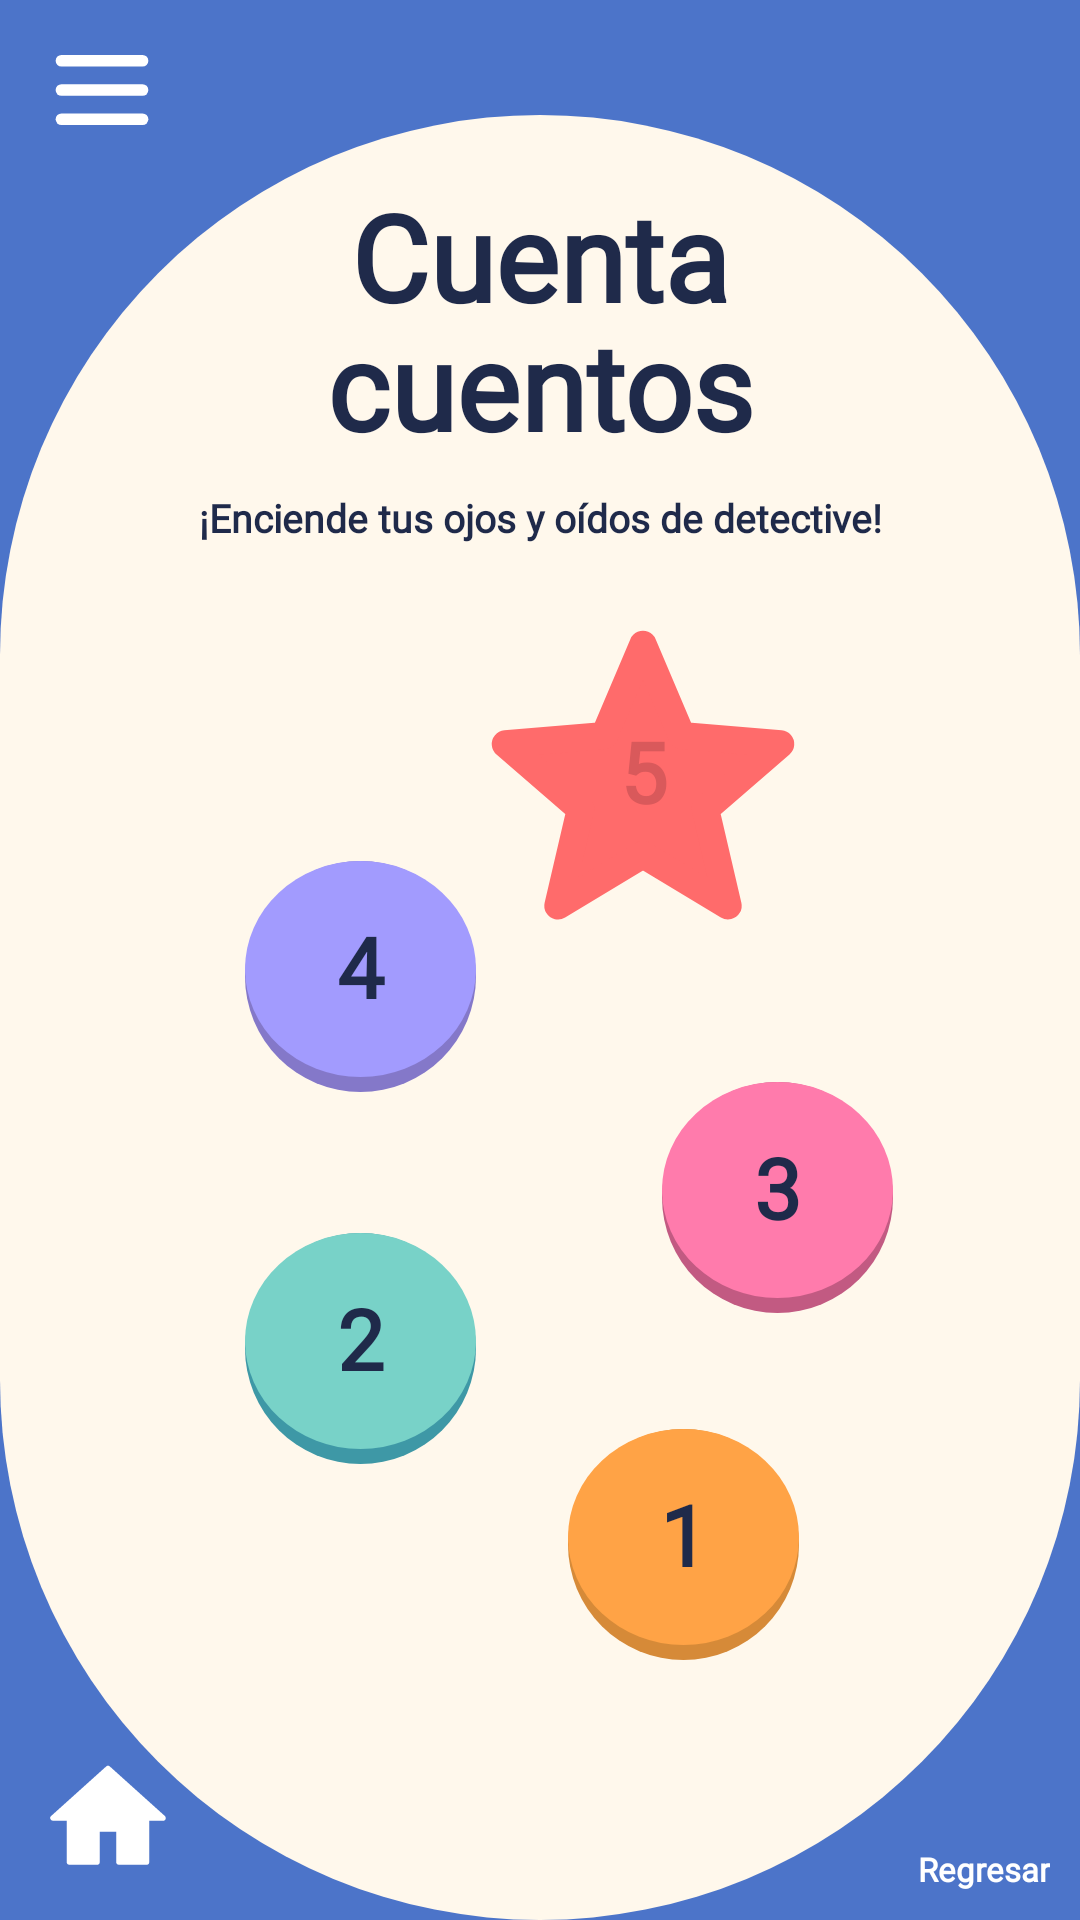

This screen was rendered from an Android layout file. Write that file and the resources it references.
<!-- AndroidManifest.xml: application theme Theme.Wordy -->
<!-- res/layout/activity_cuenta_cuentos_niveles.xml -->
<?xml version="1.0" encoding="utf-8"?>
<androidx.constraintlayout.widget.ConstraintLayout
    xmlns:android="http://schemas.android.com/apk/res/android"
    xmlns:app="http://schemas.android.com/apk/res-auto"
    xmlns:tools="http://schemas.android.com/tools"
    android:layout_width="match_parent"
    android:layout_height="match_parent"
    android:background="@color/wordy_blue"
    android:fitsSystemWindows="true"
    tools:context=".CuentaCuentosNivelesActivity">

    <androidx.constraintlayout.widget.Guideline
        android:id="@+id/glCremaTop"
        android:layout_width="wrap_content"
        android:layout_height="wrap_content"
        android:orientation="horizontal"
        app:layout_constraintGuide_percent="0.06" />

    <View
        android:id="@+id/bgCrema"
        android:layout_width="0dp"
        android:layout_height="0dp"
        android:background="@drawable/bg_oval_cream"
        app:layout_constraintBottom_toBottomOf="parent"
        app:layout_constraintEnd_toEndOf="parent"
        app:layout_constraintStart_toStartOf="parent"
        app:layout_constraintTop_toTopOf="@id/glCremaTop" />

    <include
        android:id="@+id/header"
        layout="@layout/header_wordy"
        android:layout_width="match_parent"
        android:layout_height="wrap_content"
        app:layout_constraintTop_toTopOf="parent" />

    <TextView
        android:id="@+id/tvTitulo"
        style="@style/WordyTitulo"
        android:layout_marginTop="4dp"
        android:text="@string/titulo_cuenta_cuentos"
        app:layout_constraintEnd_toEndOf="parent"
        app:layout_constraintStart_toStartOf="parent"
        app:layout_constraintTop_toBottomOf="@id/header" />

    <TextView
        android:id="@+id/tvSubtitulo"
        style="@style/WordySubtitulo"
        android:layout_marginTop="10dp"
        android:text="@string/subtitulo_cuenta_cuentos"
        app:layout_constraintEnd_toEndOf="parent"
        app:layout_constraintStart_toStartOf="parent"
        app:layout_constraintTop_toBottomOf="@id/tvTitulo" />

    <include
        android:id="@+id/mapa"
        layout="@layout/mapa_niveles"
        android:layout_width="0dp"
        android:layout_height="0dp"
        android:layout_marginStart="16dp"
        android:layout_marginTop="8dp"
        android:layout_marginEnd="16dp"
        android:layout_marginBottom="8dp"
        app:layout_constraintBottom_toTopOf="@id/footer"
        app:layout_constraintEnd_toEndOf="parent"
        app:layout_constraintStart_toStartOf="parent"
        app:layout_constraintTop_toBottomOf="@id/tvSubtitulo" />

    <include
        android:id="@+id/footer"
        layout="@layout/footer_home_regresar"
        android:layout_width="match_parent"
        android:layout_height="wrap_content"
        app:layout_constraintBottom_toBottomOf="parent" />
</androidx.constraintlayout.widget.ConstraintLayout>
<!-- res/layout/header_wordy.xml (included above) -->
<?xml version="1.0" encoding="utf-8"?>
<androidx.constraintlayout.widget.ConstraintLayout
    xmlns:android="http://schemas.android.com/apk/res/android"
    xmlns:app="http://schemas.android.com/apk/res-auto"
    android:layout_width="match_parent"
    android:layout_height="64dp">

    <ImageView
        android:id="@+id/btnMenu"
        android:layout_width="48dp"
        android:layout_height="48dp"
        android:layout_marginStart="10dp"
        android:background="?attr/selectableItemBackgroundBorderless"
        android:contentDescription="@string/menu"
        android:padding="6dp"
        android:src="@drawable/ic_hamburguesa"
        app:layout_constraintBottom_toBottomOf="parent"
        app:layout_constraintStart_toStartOf="parent"
        app:layout_constraintTop_toTopOf="parent" />

    <FrameLayout
        android:layout_width="160dp"
        android:layout_height="60dp"
        android:layout_marginEnd="6dp"
        app:layout_constraintBottom_toBottomOf="parent"
        app:layout_constraintEnd_toEndOf="parent"
        app:layout_constraintTop_toTopOf="parent">

        <ImageView
            android:layout_width="160dp"
            android:layout_height="wrap_content"
            android:layout_marginTop="-111dp"
            android:adjustViewBounds="true"
            android:contentDescription="@string/logo_wordy"
            android:src="@drawable/logo_wordy" />
    </FrameLayout>
</androidx.constraintlayout.widget.ConstraintLayout>
<!-- res/layout/mapa_niveles.xml (included above) -->
<?xml version="1.0" encoding="utf-8"?>
<androidx.constraintlayout.widget.ConstraintLayout xmlns:android="http://schemas.android.com/apk/res/android"
    xmlns:app="http://schemas.android.com/apk/res-auto"
    xmlns:tools="http://schemas.android.com/tools"
    android:layout_width="match_parent"
    android:layout_height="match_parent">

    <ImageView
        android:id="@+id/ivMapa"
        android:layout_width="0dp"
        android:layout_height="0dp"
        android:contentDescription="@string/img_mapa"
        android:scaleType="centerCrop"
        android:src="@drawable/img_mapa_decoracion"
        app:layout_constraintBottom_toBottomOf="parent"
        app:layout_constraintEnd_toEndOf="parent"
        app:layout_constraintHorizontal_bias="1.0"
        app:layout_constraintStart_toStartOf="parent"
        app:layout_constraintTop_toTopOf="parent"
        app:layout_constraintVertical_bias="0.0" />

    <TextView
        android:id="@+id/nivel5"
        style="@style/WordyNivel"
        android:layout_width="110dp"
        android:layout_height="110dp"
        android:background="@drawable/ic_estrella_nivel"
        android:text="5"
        android:textColor="@color/wordy_coral_dark"
        app:layout_constraintBottom_toBottomOf="parent"
        app:layout_constraintEnd_toEndOf="parent"
        app:layout_constraintHorizontal_bias="0.657"
        app:layout_constraintStart_toStartOf="parent"
        app:layout_constraintTop_toTopOf="parent"
        app:layout_constraintVertical_bias="0.061"
        tools:ignore="HardcodedText" />

    <TextView
        android:id="@+id/nivel4"
        style="@style/WordyNivel"
        android:layout_width="77dp"
        android:layout_height="77dp"
        android:background="@drawable/bg_nivel_morado"
        android:text="4"
        app:layout_constraintBottom_toBottomOf="parent"
        app:layout_constraintEnd_toEndOf="parent"
        app:layout_constraintHorizontal_bias="0.262"
        app:layout_constraintStart_toStartOf="parent"
        app:layout_constraintTop_toTopOf="parent"
        app:layout_constraintVertical_bias="0.326"
        tools:ignore="HardcodedText" />

    <TextView
        android:id="@+id/nivel3"
        style="@style/WordyNivel"
        android:layout_width="77dp"
        android:layout_height="77dp"
        android:background="@drawable/bg_nivel_rosa"
        android:text="3"
        app:layout_constraintBottom_toBottomOf="parent"
        app:layout_constraintEnd_toEndOf="parent"
        app:layout_constraintHorizontal_bias="0.815"
        app:layout_constraintStart_toStartOf="parent"
        app:layout_constraintTop_toTopOf="parent"
        app:layout_constraintVertical_bias="0.572"
        tools:ignore="HardcodedText" />

    <TextView
        android:id="@+id/nivel2"
        style="@style/WordyNivel"
        android:layout_width="77dp"
        android:layout_height="77dp"
        android:background="@drawable/bg_nivel_teal"
        android:text="2"
        app:layout_constraintBottom_toBottomOf="parent"
        app:layout_constraintEnd_toEndOf="parent"
        app:layout_constraintHorizontal_bias="0.262"
        app:layout_constraintStart_toStartOf="parent"
        app:layout_constraintTop_toTopOf="parent"
        app:layout_constraintVertical_bias="0.74"
        tools:ignore="HardcodedText" />

    <TextView
        android:id="@+id/nivel1"
        style="@style/WordyNivel"
        android:layout_width="77dp"
        android:layout_height="77dp"
        android:background="@drawable/bg_nivel_naranja"
        android:text="1"
        app:layout_constraintBottom_toBottomOf="parent"
        app:layout_constraintEnd_toEndOf="parent"
        app:layout_constraintHorizontal_bias="0.691"
        app:layout_constraintStart_toStartOf="parent"
        app:layout_constraintTop_toTopOf="parent"
        app:layout_constraintVertical_bias="0.958"
        tools:ignore="HardcodedText" />

</androidx.constraintlayout.widget.ConstraintLayout>
<!-- res/layout/footer_home_regresar.xml (included above) -->
<?xml version="1.0" encoding="utf-8"?>
<androidx.constraintlayout.widget.ConstraintLayout
    xmlns:android="http://schemas.android.com/apk/res/android"
    xmlns:app="http://schemas.android.com/apk/res-auto"
    android:layout_width="match_parent"
    android:layout_height="wrap_content"
    android:paddingStart="10dp"
    android:paddingTop="6dp"
    android:paddingEnd="10dp"
    android:paddingBottom="8dp">

    <ImageView
        android:id="@+id/btnHome"
        android:layout_width="52dp"
        android:layout_height="52dp"
        android:background="?attr/selectableItemBackgroundBorderless"
        android:contentDescription="@string/inicio"
        android:padding="4dp"
        android:src="@drawable/ic_home"
        app:layout_constraintBottom_toBottomOf="parent"
        app:layout_constraintStart_toStartOf="parent"
        app:layout_constraintTop_toTopOf="parent" />

    <LinearLayout
        android:id="@+id/btnRegresar"
        android:layout_width="wrap_content"
        android:layout_height="wrap_content"
        android:background="?attr/selectableItemBackgroundBorderless"
        android:clickable="true"
        android:focusable="true"
        android:gravity="center_horizontal"
        android:orientation="vertical"
        app:layout_constraintBottom_toBottomOf="parent"
        app:layout_constraintEnd_toEndOf="parent"
        app:layout_constraintTop_toTopOf="parent">

        <ImageView
            android:layout_width="38dp"
            android:layout_height="34dp"
            android:contentDescription="@string/regresar"
            android:src="@drawable/ic_regresar" />

        <TextView
            style="@style/WordyFooterTexto"
            android:layout_width="wrap_content"
            android:layout_height="wrap_content"
            android:text="@string/regresar" />
    </LinearLayout>
</androidx.constraintlayout.widget.ConstraintLayout>
<!-- resources referenced by this layout -->
<resources>
  <color name="wordy_blue">#4C74C9</color>
  <color name="wordy_coral_dark">#D9595B</color>
  <!-- drawable bg_nivel_morado (drawable) -->
  <layer-list xmlns:android="http://schemas.android.com/apk/res/android">
      <item>
          <shape android:shape="oval"><solid android:color="@color/wordy_purple_dark"/></shape>
      </item>
      <item android:bottom="5dp">
          <shape android:shape="oval"><solid android:color="@color/wordy_purple"/></shape>
      </item>
  </layer-list>
  <!-- drawable bg_nivel_naranja (drawable) -->
  <layer-list xmlns:android="http://schemas.android.com/apk/res/android">
      <item>
          <shape android:shape="oval"><solid android:color="@color/wordy_orange_dark"/></shape>
      </item>
      <item android:bottom="5dp">
          <shape android:shape="oval"><solid android:color="@color/wordy_orange"/></shape>
      </item>
  </layer-list>
  <!-- drawable bg_nivel_rosa (drawable) -->
  <layer-list xmlns:android="http://schemas.android.com/apk/res/android">
      <item>
          <shape android:shape="oval"><solid android:color="@color/wordy_pink_dark"/></shape>
      </item>
      <item android:bottom="5dp">
          <shape android:shape="oval"><solid android:color="@color/wordy_pink"/></shape>
      </item>
  </layer-list>
  <!-- drawable bg_nivel_teal (drawable) -->
  <layer-list xmlns:android="http://schemas.android.com/apk/res/android">
      <item>
          <shape android:shape="oval"><solid android:color="@color/wordy_teal_dark"/></shape>
      </item>
      <item android:bottom="5dp">
          <shape android:shape="oval"><solid android:color="@color/wordy_teal"/></shape>
      </item>
  </layer-list>
  <!-- drawable bg_oval_cream (drawable) -->
  <shape xmlns:android="http://schemas.android.com/apk/res/android"
      android:shape="rectangle">
      <solid android:color="@color/wordy_cream"/>
      <corners android:radius="230dp"/>
  </shape>
  <string name="img_mapa">Mapa de niveles</string>
  <string name="inicio">Inicio</string>
  <string name="logo_wordy">Logo de Wordy</string>
  <string name="menu">Menú</string>
  <string name="regresar">Regresar</string>
  <string name="subtitulo_cuenta_cuentos">¡Enciende tus ojos y oídos de detective!</string>
  <string name="titulo_cuenta_cuentos">Cuenta\ncuentos</string>
  <style name="WordyFooterTexto">
          <item name="android:fontFamily">@font/varela_normal</item>
          <item name="android:textColor">@color/wordy_white</item>
          <item name="android:textSize">11sp</item>
          <item name="android:textStyle">bold</item>
      </style>
  <style name="WordySubtitulo">
          <item name="android:layout_width">0dp</item>
          <item name="android:layout_height">wrap_content</item>
          <item name="android:fontFamily">@font/varela_normal</item>
          <item name="android:gravity">center</item>
          <item name="android:textColor">@color/wordy_navy</item>
          <item name="android:textSize">13sp</item>
          <item name="android:textStyle">bold</item>
      </style>
  <style name="Theme.Wordy" parent="Base.Theme.Wordy" />
  <color name="wordy_purple_dark">#8478C9</color>
  <color name="wordy_purple">#A29BFE</color>
  <color name="wordy_orange_dark">#D68A38</color>
  <color name="wordy_orange">#FFA346</color>
  <color name="wordy_pink_dark">#C25A82</color>
  <color name="wordy_pink">#FF7BAC</color>
  <color name="wordy_teal_dark">#3E98A6</color>
  <color name="wordy_teal">#78D2C8</color>
  <color name="wordy_cream">#FFF8EC</color>
  <color name="wordy_coral">#FF6B6B</color>
  <color name="wordy_white">#FFFF</color>
  <color name="wordy_navy">#1F2A4A</color>
  <style name="Base.Theme.Wordy" parent="Theme.Material3.DayNight.NoActionBar">
          
          
      </style>
</resources>
